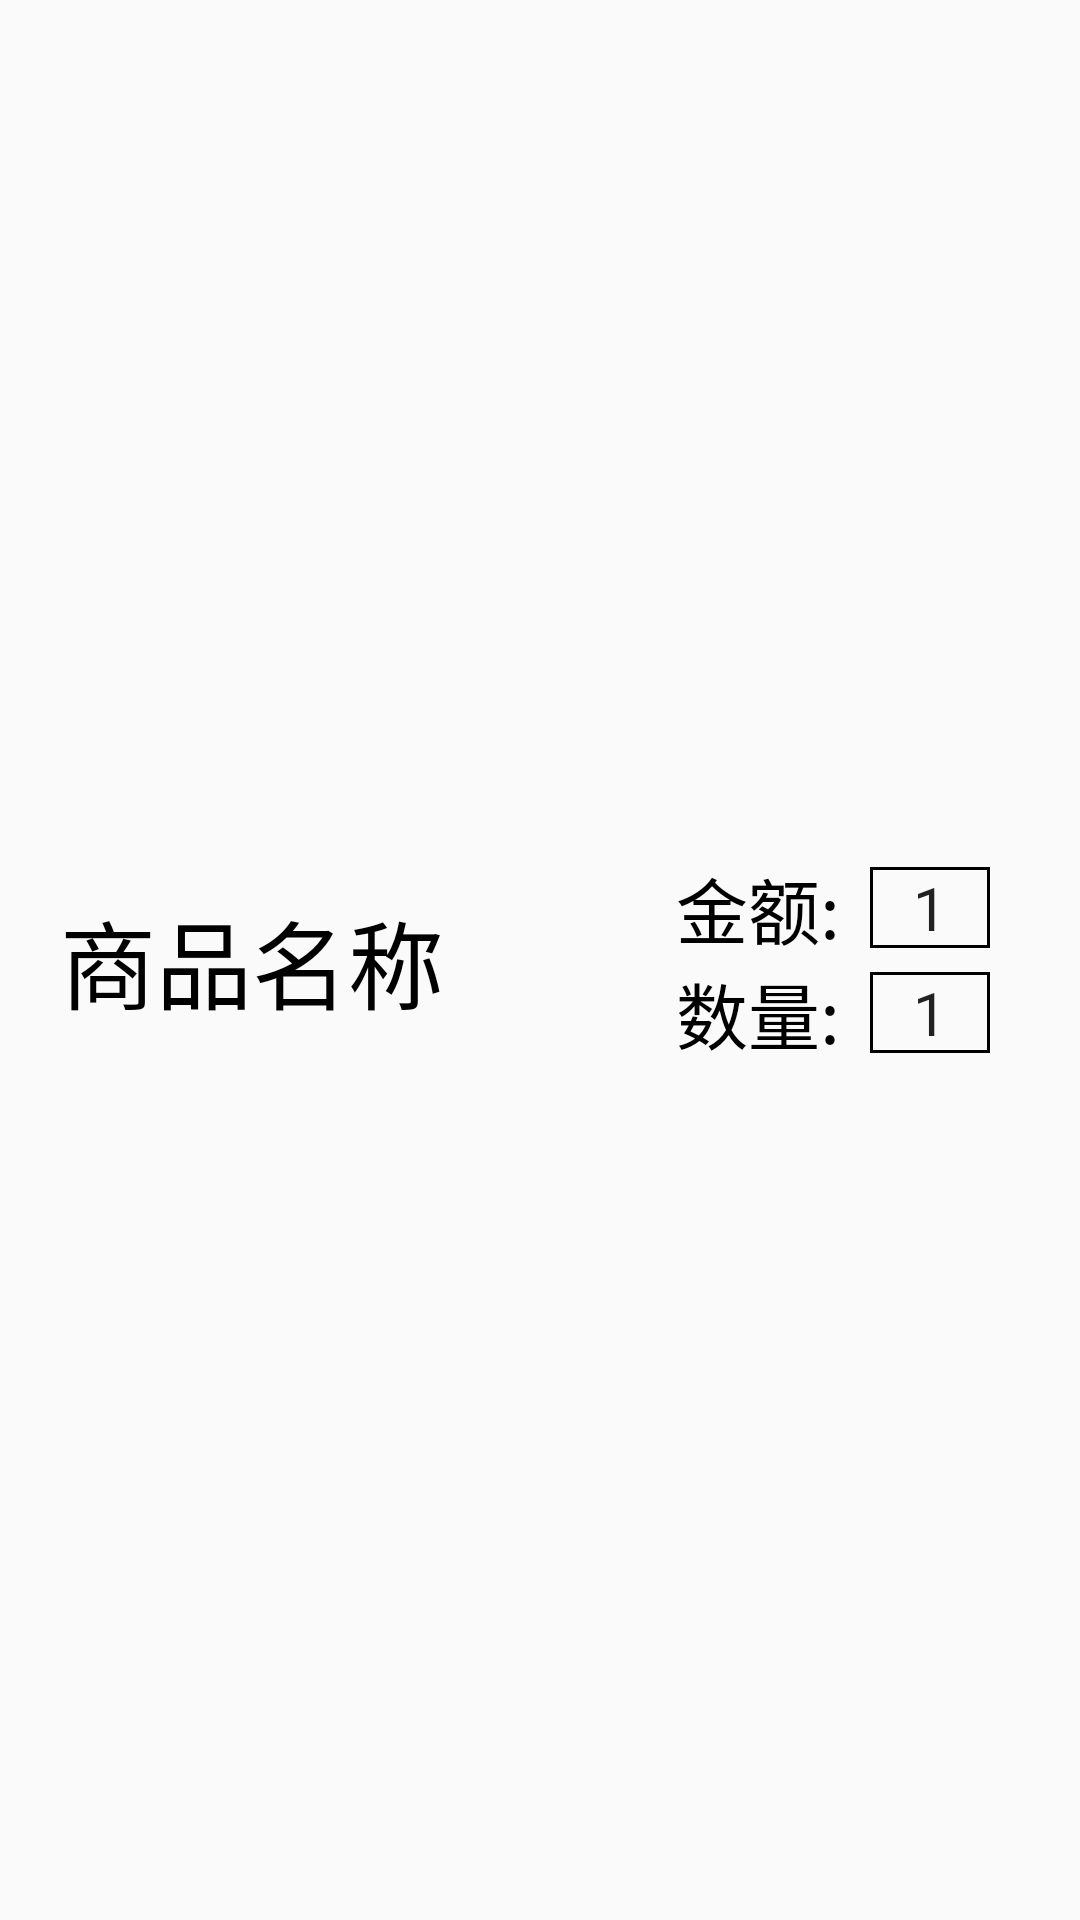

Android layout source for this screen:
<!-- AndroidManifest.xml: application theme Theme.ShoppingCart -->
<!-- res/layout/products_item_product.xml -->
<?xml version="1.0" encoding="utf-8"?>
<RelativeLayout xmlns:android="http://schemas.android.com/apk/res/android"
    android:layout_width="match_parent"
    android:layout_height="wrap_content"
    android:padding="20dp"
    >

    <TextView
        android:id="@+id/pitem_pName"

        android:layout_width="wrap_content"
        android:layout_height="wrap_content"

        android:layout_alignParentLeft="true"
        android:layout_centerVertical="true"

        android:text="商品名称"
        android:textColor="@color/black"
        android:textSize="32dp" />

    <LinearLayout
        android:layout_width="wrap_content"
        android:layout_height="wrap_content"
        android:orientation="vertical"

        android:layout_alignParentRight="true"
        android:layout_centerVertical="true"
        >
        <LinearLayout
            android:layout_width="wrap_content"
            android:layout_height="wrap_content"
            >
            <TextView
                android:layout_width="wrap_content"
                android:layout_height="wrap_content"

                android:text="金额:"
                android:textSize="24dp"
                android:textColor="@color/black"

                android:layout_gravity="center"
                ></TextView>

            <TextView

                android:layout_width="40dp"
                android:layout_height="wrap_content"

                android:text="1"
                android:textAlignment="center"
                android:textSize="20dp"

                android:layout_gravity="center"

                android:layout_marginRight="10dp"
                android:layout_marginLeft="10dp"

                style="@style/NoUnderlineEditText"

                android:background="@drawable/item_edittext_border"
                ></TextView>
        </LinearLayout>
        <LinearLayout
            android:layout_width="wrap_content"
            android:layout_height="wrap_content"
            >
            <TextView
                android:layout_width="wrap_content"
                android:layout_height="wrap_content"

                android:text="数量:"
                android:textSize="24dp"
                android:textColor="@color/black"

                android:layout_gravity="center"
                ></TextView>

            <TextView

                android:layout_width="40dp"
                android:layout_height="wrap_content"

                android:text="1"
                android:textAlignment="center"
                android:textSize="20dp"

                android:layout_gravity="center"

                android:layout_marginRight="10dp"
                android:layout_marginLeft="10dp"

                style="@style/NoUnderlineEditText"

                android:background="@drawable/item_edittext_border"
                ></TextView>
        </LinearLayout>
    </LinearLayout>




</RelativeLayout>
<!-- resources referenced by this layout -->
<resources>
  <color name="black">#FF000000</color>
  <!-- drawable item_edittext_border (drawable) -->
  <?xml version="1.0" encoding="utf-8"?>
  <shape xmlns:android="http://schemas.android.com/apk/res/android">
      <solid android:color="@android:color/transparent" /> 
      <stroke
          android:width="1dp"
          android:color="#000000"
      /> 
  </shape>
  <style name="NoUnderlineEditText" parent="Widget.AppCompat.EditText">
          <item name="android:background">@android:color/transparent</item>
      </style>
  <style name="Theme.ShoppingCart" parent="Theme.MaterialComponents.DayNight.NoActionBar.Bridge">
          
          <item name="colorPrimary">@color/purple_500</item>
          <item name="colorPrimaryVariant">@color/purple_700</item>
          <item name="colorOnPrimary">@color/white</item>
          
          <item name="colorSecondary">@color/teal_200</item>
          <item name="colorSecondaryVariant">@color/teal_700</item>
          <item name="colorOnSecondary">@color/black</item>
          
          <item name="android:statusBarColor">?attr/colorPrimaryVariant</item>
          
      </style>
  <color name="purple_500">#FF6200EE</color>
  <color name="purple_700">#FF3700B3</color>
  <color name="white">#FFFFFFFF</color>
  <color name="teal_200">#FF03DAC5</color>
  <color name="teal_700">#FF018786</color>
</resources>
